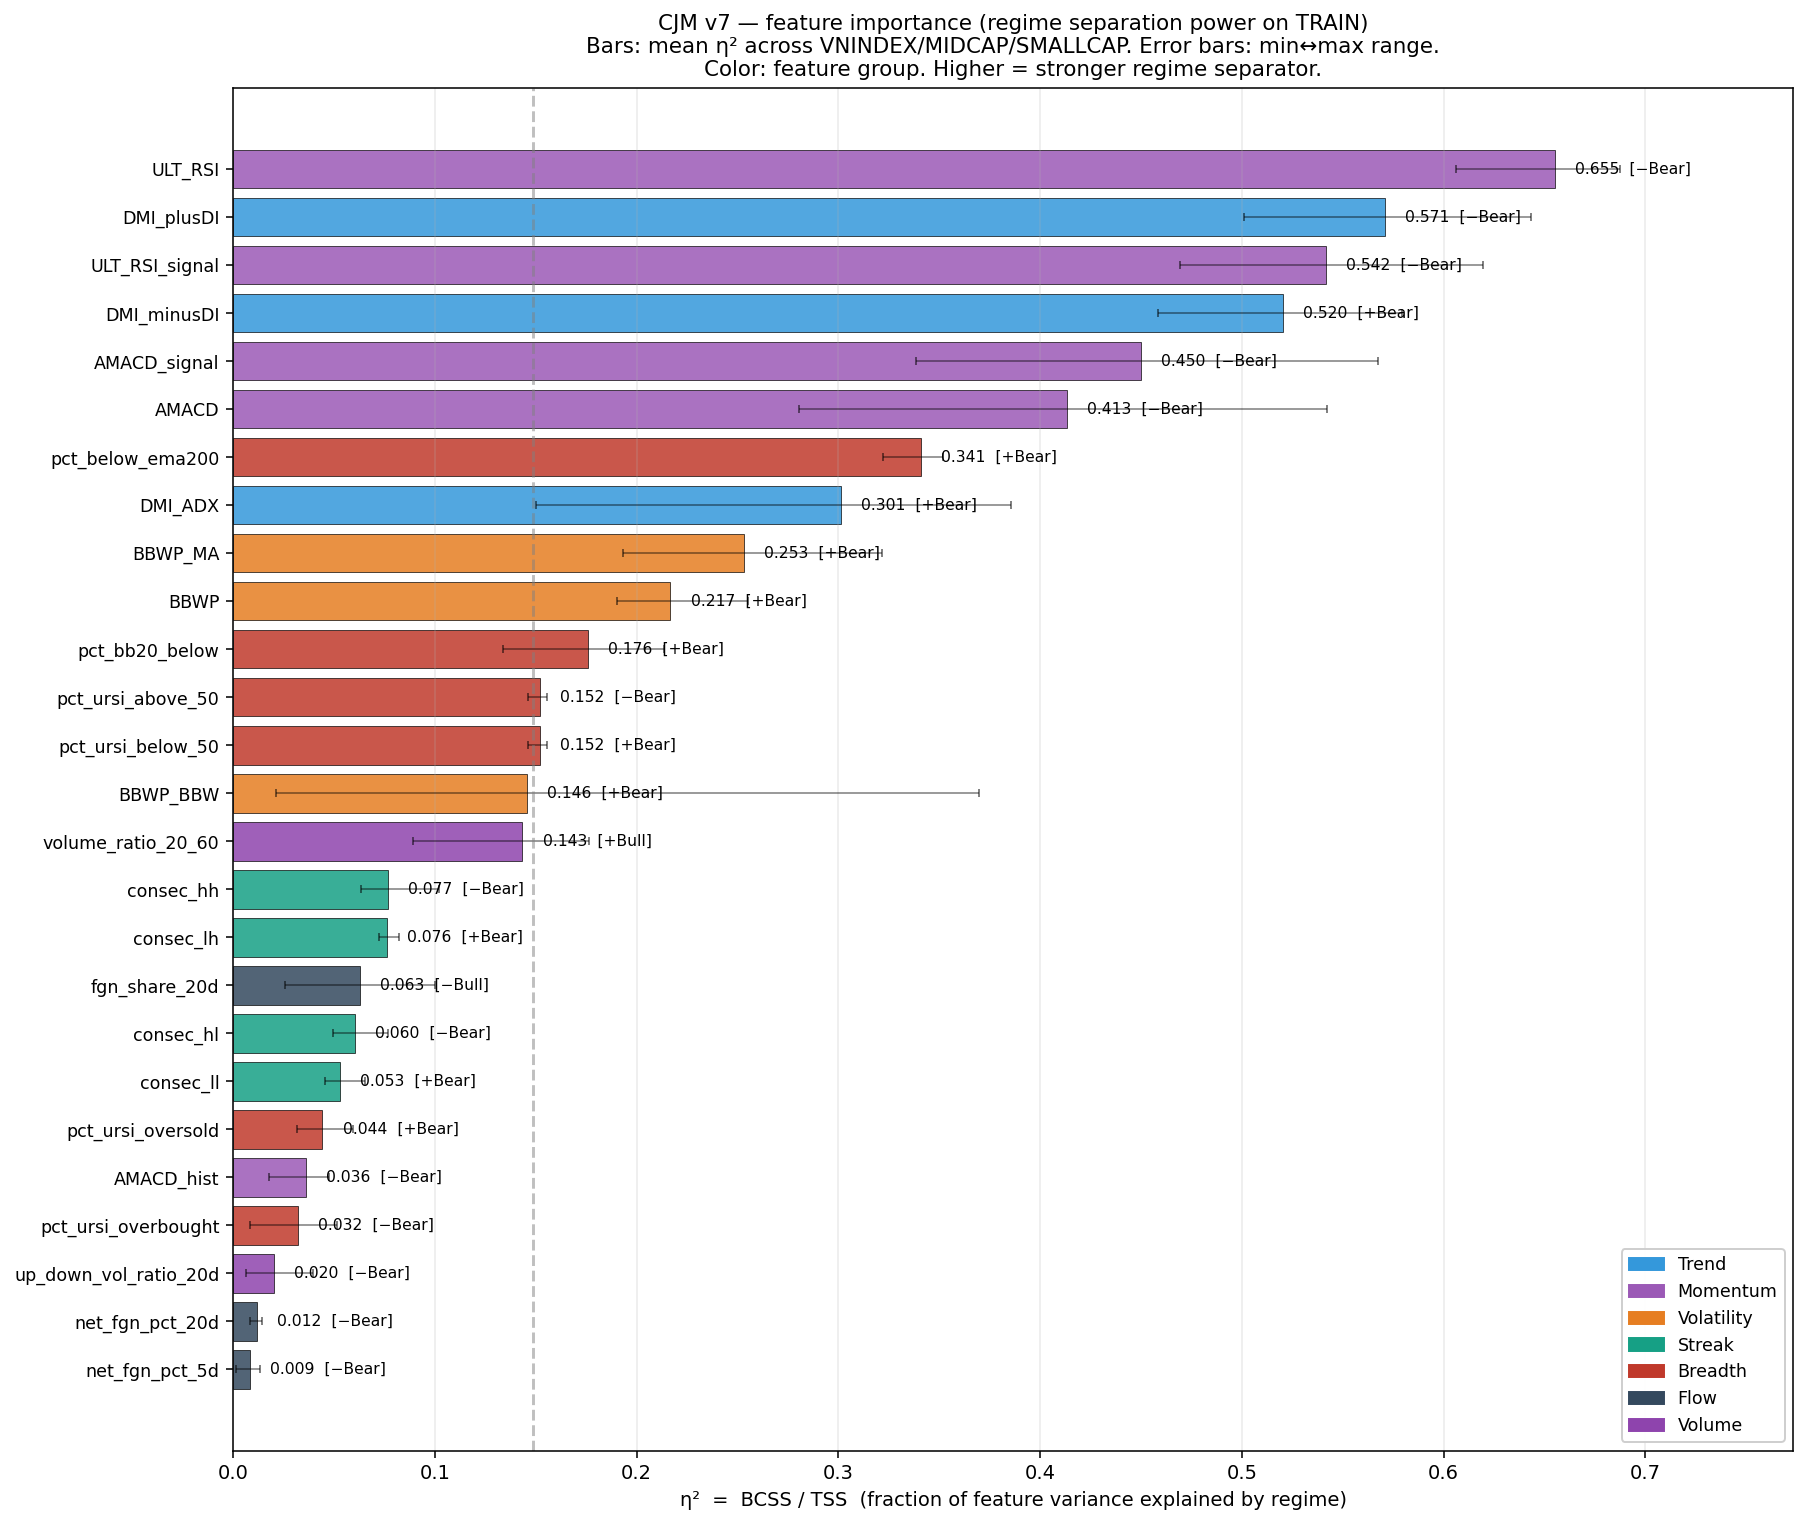

The table this chart was drawn from, first rows:
feature, group, eta2_mean, eta2_min, VNINDEX, MIDCAP, SMALLCAP, max_spread, z_Bull_avg, z_Neut_avg, z_Bear_avg, signature
ULT_RSI, Momentum, 0.6553, 0.6061, 0.6727, 0.6061, 0.6871, 2.147, 0.9071, -0.2508, -1.239, −Bear
DMI_plusDI, Trend, 0.5711, 0.5009, 0.5691, 0.6432, 0.5009, 2.032, 0.8837, -0.2672, -1.148, −Bear
ULT_RSI_signal, Momentum, 0.5417, 0.4693, 0.5364, 0.4693, 0.6193, 1.816, 0.8575, -0.3193, -0.9583, −Bear
DMI_minusDI, Trend, 0.5204, 0.4585, 0.5794, 0.4585, 0.5232, 2.063, -0.6449, -0.0327, 1.418, +Bear
AMACD_signal, Momentum, 0.4498, 0.3386, 0.5676, 0.3386, 0.4433, 1.949, 0.6102, 0.0111, -1.339, −Bear
AMACD, Momentum, 0.4132, 0.2803, 0.5424, 0.2803, 0.4168, 1.871, 0.5638, 0.0296, -1.307, −Bear
pct_below_ema200, Breadth, 0.3409, 0.3223, 0.3223, 0.3482, 0.3520, 1.56, -0.6935, 0.2369, 0.8669, +Bear
DMI_ADX, Trend, 0.3012, 0.1500, 0.3680, 0.3854, 0.1500, 1.49, 0.0339, -0.4602, 1.03, +Bear
BBWP_MA, Volatility, 0.2531, 0.1933, 0.2443, 0.3216, 0.1933, 1.371, 0.0279, -0.4064, 0.9647, +Bear
BBWP, Volatility, 0.2168, 0.1901, 0.2052, 0.2551, 0.1901, 1.285, 0.0174, -0.3749, 0.9105, +Bear
pct_bb20_below, Breadth, 0.1760, 0.1340, 0.1803, 0.1340, 0.2136, 1.187, -0.2828, -0.1165, 0.9046, +Bear
pct_ursi_above_50, Breadth, 0.1521, 0.1462, 0.1462, 0.1558, 0.1542, 1.061, 0.3844, -0.0605, -0.6766, −Bear
pct_ursi_below_50, Breadth, 0.1521, 0.1462, 0.1462, 0.1558, 0.1542, 1.061, -0.3844, 0.0605, 0.6766, +Bear
BBWP_BBW, Volatility, 0.1455, 0.0213, 0.3697, 0.0213, 0.0455, 0.9152, -0.0124, -0.2241, 0.6910, +Bear
volume_ratio_20_60, Volume, 0.1435, 0.0894, 0.1643, 0.0894, 0.1767, 0.8504, 0.4613, -0.2345, -0.3669, +Bull
consec_hh, Streak, 0.0770, 0.0636, 0.0655, 0.1020, 0.0636, 0.6984, 0.3481, -0.1504, -0.3503, −Bear
consec_lh, Streak, 0.0763, 0.0724, 0.0724, 0.0745, 0.0821, 0.8017, -0.2635, 0.0044, 0.5381, +Bear
fgn_share_20d, Flow, 0.0628, 0.0259, 0.0259, 0.0625, 0.1000, 0.6221, -0.2299, 0.1250, 0.1000, −Bull
consec_hl, Streak, 0.0603, 0.0497, 0.0543, 0.0770, 0.0497, 0.6431, 0.2980, -0.1147, -0.3451, −Bear
consec_ll, Streak, 0.0529, 0.0458, 0.0475, 0.0458, 0.0655, 0.6621, -0.2261, 0.0209, 0.4360, +Bear
pct_ursi_oversold, Breadth, 0.0444, 0.0317, 0.0595, 0.0419, 0.0317, 0.6068, -0.2089, 0.0148, 0.3979, +Bear
AMACD_hist, Momentum, 0.0360, 0.0179, 0.0425, 0.0179, 0.0477, 0.5259, 0.1117, 0.0424, -0.3781, −Bear
pct_ursi_overbought, Breadth, 0.0321, 0.0083, 0.0515, 0.0083, 0.0364, 0.4931, 0.1280, 0.0040, -0.3224, −Bear
up_down_vol_ratio_20d, Volume, 0.0203, 0.0063, 0.0063, 0.0149, 0.0398, 0.3568, -0.0387, 0.1294, -0.2274, −Bear
net_fgn_pct_20d, Flow, 0.0120, 0.0082, 0.0082, 0.0144, 0.0135, 0.2940, 0.0099, 0.0463, -0.0839, −Bear
net_fgn_pct_5d, Flow, 0.0085, 0.0016, 0.0133, 0.0016, 0.0106, 0.1991, 0.0253, 0.0083, -0.0455, −Bear
